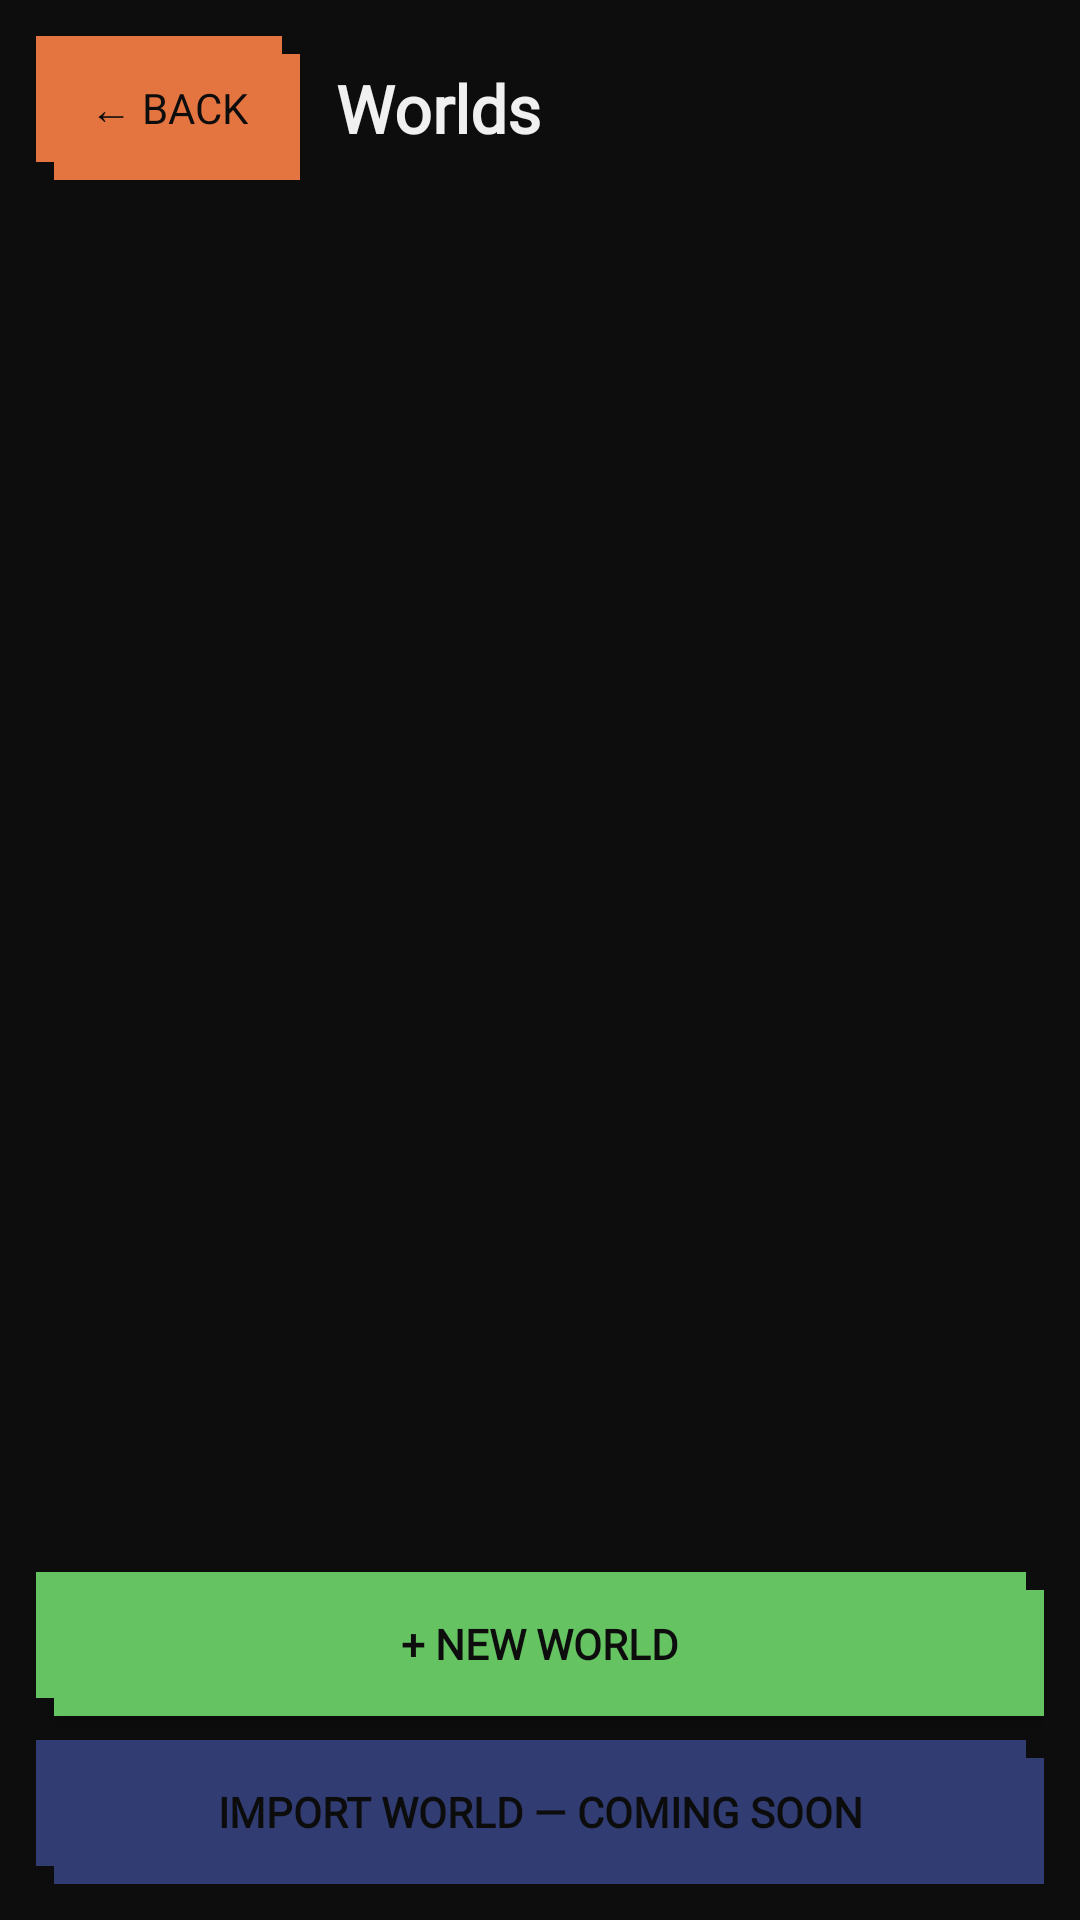

Here is an Android app screen rendered from its layout file. Give the layout XML and the strings, colors and styles it references.
<!-- AndroidManifest.xml: application theme Theme.PumpkinLauncher -->
<!-- res/layout/activity_worlds.xml -->
<?xml version="1.0" encoding="utf-8"?>
<LinearLayout xmlns:android="http://schemas.android.com/apk/res/android"
    xmlns:app="http://schemas.android.com/apk/res-auto"
    android:layout_width="match_parent"
    android:layout_height="match_parent"
    android:orientation="vertical"
    android:background="@color/pumpkin_black"
    android:padding="12dp">

    <LinearLayout
        android:layout_width="match_parent"
        android:layout_height="wrap_content"
        android:orientation="horizontal"
        android:gravity="center_vertical"
        android:paddingBottom="12dp">

        <Button
            android:id="@+id/backButton"
            android:layout_width="wrap_content"
            android:layout_height="wrap_content"
            android:text="← Back"
            android:textColor="@color/pumpkin_black"
            android:background="@drawable/sticky_orange"
            app:backgroundTint="@null"
            android:fontFamily="@font/sora" />

        <TextView
            android:layout_width="0dp"
            android:layout_height="wrap_content"
            android:layout_weight="1"
            android:layout_marginStart="12dp"
            android:text="Worlds"
            android:textColor="@color/white"
            android:textSize="22sp"
            android:textStyle="bold"
            android:fontFamily="@font/sora" />

    </LinearLayout>

    <androidx.recyclerview.widget.RecyclerView
        android:id="@+id/worldsRecyclerView"
        android:layout_width="match_parent"
        android:layout_height="0dp"
        android:layout_weight="1" />

    <Button
        android:id="@+id/newWorldButton"
        android:layout_width="match_parent"
        android:layout_height="wrap_content"
        android:layout_marginTop="10dp"
        android:text="+ New World"
        android:textColor="@color/pumpkin_black"
        android:textStyle="bold"
        android:background="@drawable/sticky_green"
        app:backgroundTint="@null"
        android:fontFamily="@font/sora" />

    <Button
        android:id="@+id/importWorldButton"
        android:layout_width="match_parent"
        android:layout_height="wrap_content"
        android:layout_marginTop="8dp"
        android:text="Import World — Coming Soon"
        android:textColor="@color/pumpkin_black"
        android:textStyle="bold"
        android:alpha="0.5"
        android:background="@drawable/sticky_blue"
        app:backgroundTint="@null"
        android:fontFamily="@font/sora" />

</LinearLayout>
<!-- resources referenced by this layout -->
<resources>
  <color name="pumpkin_black">#0D0D0D</color>
  <color name="white">#F0F0F0</color>
  <!-- drawable sticky_blue (drawable) -->
  <?xml version="1.0" encoding="utf-8"?>
  <layer-list xmlns:android="http://schemas.android.com/apk/res/android">
      <item android:top="6dp" android:left="6dp">
          <shape android:shape="rectangle">
              <solid android:color="@color/card_blue" />
          </shape>
      </item>
      <item android:right="6dp" android:bottom="6dp">
          <shape android:shape="rectangle">
              <solid android:color="@color/card_blue" />
          </shape>
      </item>
  </layer-list>
  <!-- drawable sticky_green (drawable) -->
  <?xml version="1.0" encoding="utf-8"?>
  <layer-list xmlns:android="http://schemas.android.com/apk/res/android">
      <item android:top="6dp" android:left="6dp">
          <shape android:shape="rectangle">
              <solid android:color="@color/card_green" />
          </shape>
      </item>
      <item android:right="6dp" android:bottom="6dp">
          <shape android:shape="rectangle">
              <solid android:color="@color/card_green" />
          </shape>
      </item>
  </layer-list>
  <!-- drawable sticky_orange (drawable) -->
  <?xml version="1.0" encoding="utf-8"?>
  <layer-list xmlns:android="http://schemas.android.com/apk/res/android">
      <item android:top="6dp" android:left="6dp">
          <shape android:shape="rectangle">
              <solid android:color="@color/pumpkin_orange" />
          </shape>
      </item>
      <item android:right="6dp" android:bottom="6dp">
          <shape android:shape="rectangle">
              <solid android:color="@color/pumpkin_orange" />
          </shape>
      </item>
  </layer-list>
  <style name="Theme.PumpkinLauncher" parent="Base.Theme.PumpkinLauncher" />
  <color name="card_blue">#556CD9</color>
  <color name="card_green">#65C362</color>
  <color name="pumpkin_orange">#E57540</color>
  <style name="Base.Theme.PumpkinLauncher" parent="Theme.Material3.DayNight.NoActionBar">
          
          
      </style>
</resources>
